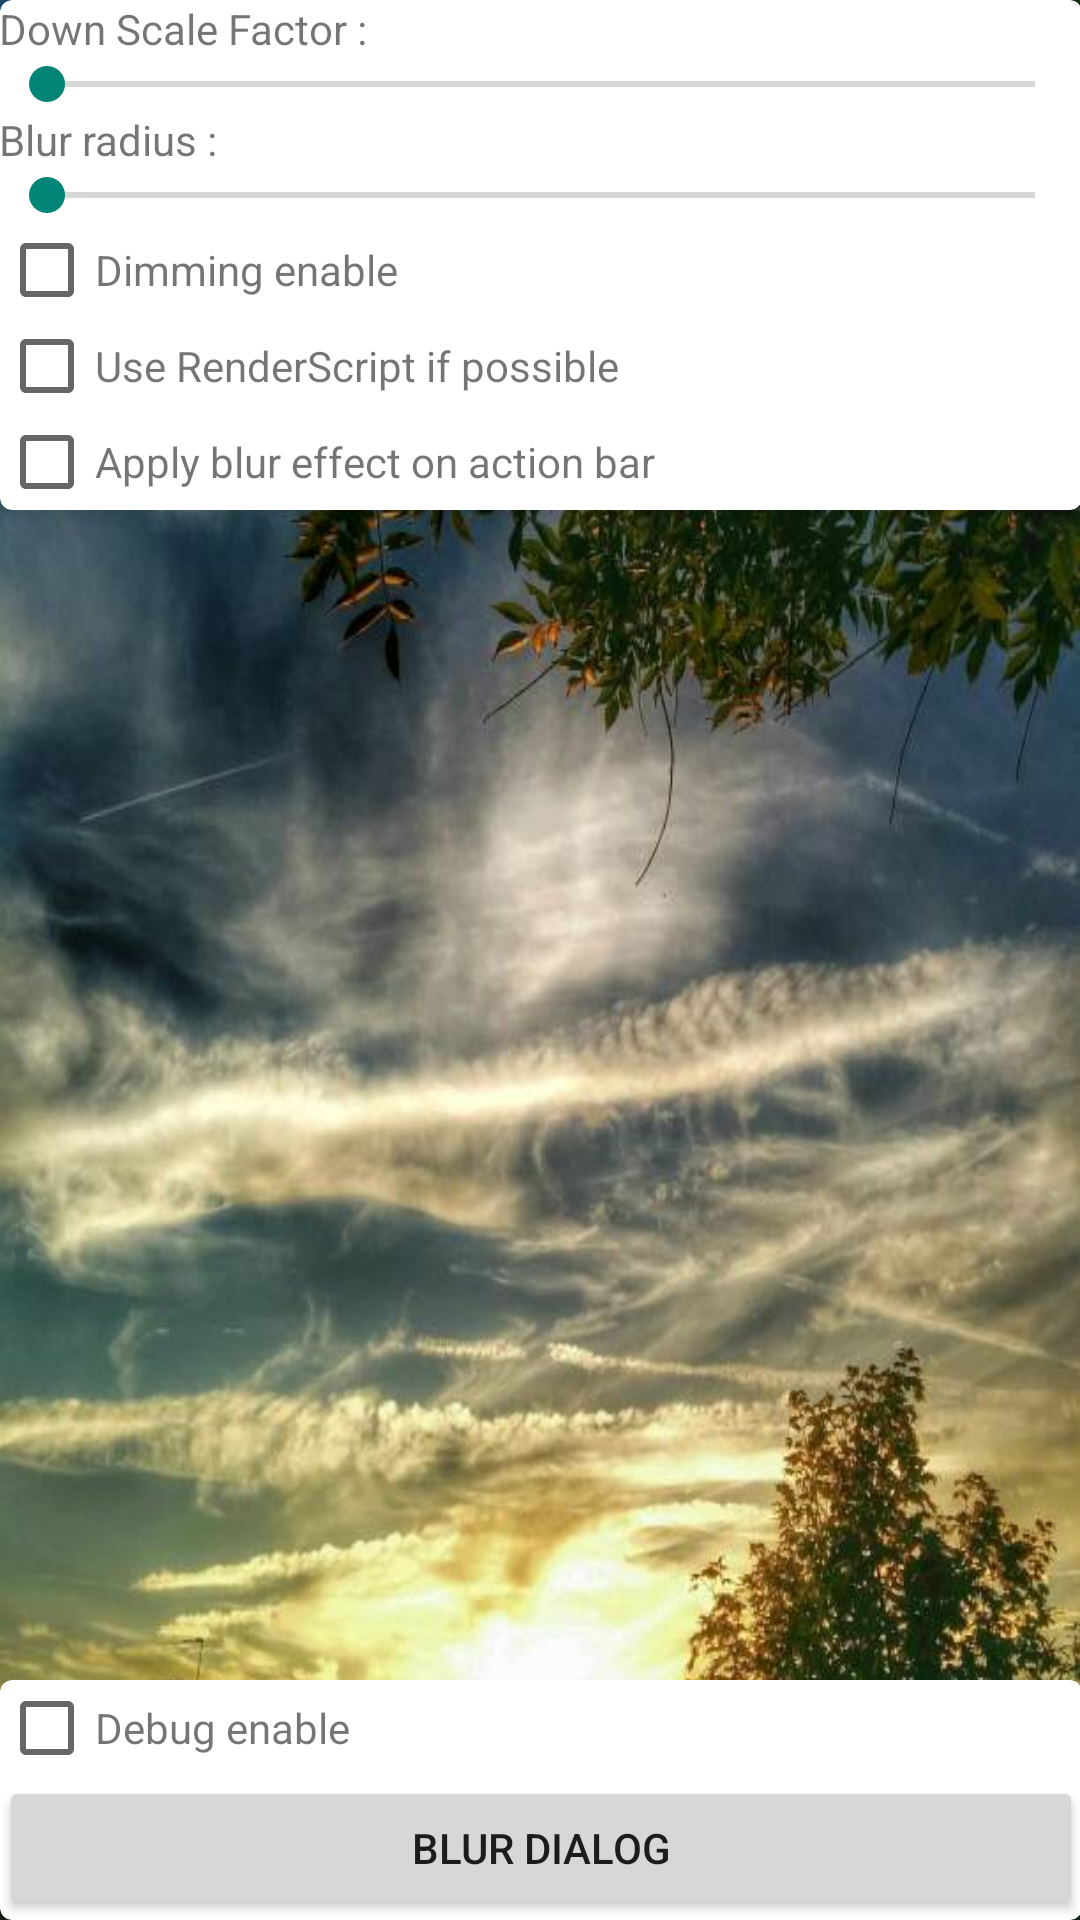

Reconstruct the res/layout file that produces this screen, plus the resources it refers to.
<!-- AndroidManifest.xml: application theme AppTheme -->
<!-- res/layout/activity_sample.xml -->
<FrameLayout xmlns:android="http://schemas.android.com/apk/res/android"
    xmlns:card_view="http://schemas.android.com/apk/res-auto"
    android:layout_height="match_parent"
    android:layout_width="match_parent"
    android:background="@drawable/background"
    android:paddingLeft="@dimen/activity_horizontal_margin"
    android:paddingRight="@dimen/activity_horizontal_margin"
    android:paddingTop="@dimen/activity_vertical_margin"
    android:paddingBottom="@dimen/activity_vertical_margin">

    <android.support.v7.widget.CardView
        android:id="@+id/card_view_settings"
        android:layout_gravity="top"
        android:layout_width="match_parent"
        android:layout_height="wrap_content"
        card_view:cardCornerRadius="4dp"
        card_view:cardElevation="4dp">

        <LinearLayout
            android:orientation="vertical"
            android:layout_width="match_parent"
            android:layout_height="wrap_content"
            android:paddingLeft="@dimen/activity_horizontal_margin"
            android:paddingRight="@dimen/activity_horizontal_margin"
            android:paddingTop="@dimen/activity_vertical_margin"
            android:paddingBottom="@dimen/activity_vertical_margin">

            <TextView
                android:layout_width="match_parent"
                android:layout_height="wrap_content"
                android:textAppearance="?android:attr/textAppearanceSmall"
                android:text="@string/activity_sample_down_scale_factor"
                android:gravity="left"
                android:textColor="@color/secondary_text_default_material_light"
                android:id="@+id/downScalefactor" />

            <SeekBar
                android:layout_width="match_parent"
                android:layout_height="wrap_content"
                android:id="@+id/downScaleFactorSeekbar"
                android:max="200" />

            <TextView
                android:layout_width="match_parent"
                android:layout_height="wrap_content"
                android:textAppearance="?android:attr/textAppearanceSmall"
                android:text="@string/activity_sample_blur_radius"
                android:gravity="left"
                android:textColor="@color/secondary_text_default_material_light"
                android:id="@+id/blurRadius" />

            <SeekBar
                android:layout_width="match_parent"
                android:layout_height="wrap_content"
                android:id="@+id/blurRadiusSeekbar"
                android:max="20" />

            <CheckBox
                android:layout_width="match_parent"
                android:layout_height="wrap_content"
                android:text="@string/activity_sample_blur_dimming"
                android:textColor="@color/secondary_text_default_material_light"
                android:id="@+id/dimmingEnable" />

            <CheckBox
                android:layout_width="match_parent"
                android:layout_height="wrap_content"
                android:text="@string/activity_sample_blur_userendercript"
                android:textColor="@color/secondary_text_default_material_light"
                android:id="@+id/userendercript" />

            <CheckBox
                android:layout_width="match_parent"
                android:layout_height="wrap_content"
                android:text="@string/activity_sample_actionbar_blurred"
                android:textColor="@color/secondary_text_default_material_light"
                android:id="@+id/blur_actionbar_enable" />

        </LinearLayout>

    </android.support.v7.widget.CardView>

    <android.support.v7.widget.CardView
        android:id="@+id/card_view_controller"
        android:layout_gravity="bottom"
        android:layout_width="match_parent"
        android:layout_height="wrap_content"
        card_view:cardCornerRadius="4dp"
        card_view:cardElevation="4dp">

        <LinearLayout
            android:orientation="vertical"
            android:layout_width="match_parent"
            android:layout_height="wrap_content"
            android:paddingLeft="@dimen/activity_horizontal_margin"
            android:paddingRight="@dimen/activity_horizontal_margin"
            android:paddingTop="@dimen/activity_vertical_margin"
            android:paddingBottom="@dimen/activity_vertical_margin">

            <CheckBox
                android:layout_width="match_parent"
                android:layout_height="wrap_content"
                android:text="@string/activity_sample_blur_debug"
                android:textColor="@color/secondary_text_default_material_light"
                android:id="@+id/debugMode" />

            <Button
                android:layout_width="match_parent"
                android:layout_height="wrap_content"
                android:id="@+id/button"
                android:text="@string/blur_button" />

        </LinearLayout>


    </android.support.v7.widget.CardView>

</FrameLayout>
<!-- resources referenced by this layout -->
<resources>
  <!-- drawable background: png bitmap (drawable-mdpi, 435446 bytes) -->
  <string name="activity_sample_actionbar_blurred">Apply blur effect on action bar</string>
  <string name="activity_sample_blur_debug">Debug enable</string>
  <string name="activity_sample_blur_dimming">Dimming enable</string>
  <string name="activity_sample_blur_radius">Blur radius : </string>
  <string name="activity_sample_blur_userendercript">Use RenderScript if possible</string>
  <string name="activity_sample_down_scale_factor">Down Scale Factor : </string>
  <string name="blur_button">Blur Dialog</string>
  <style name="AppTheme" parent="Theme.AppCompat.Light.DarkActionBar">
          
          <item name="colorPrimary">@color/action_bar</item>
      </style>
  <color name="action_bar">#3ca7b5</color>
</resources>
